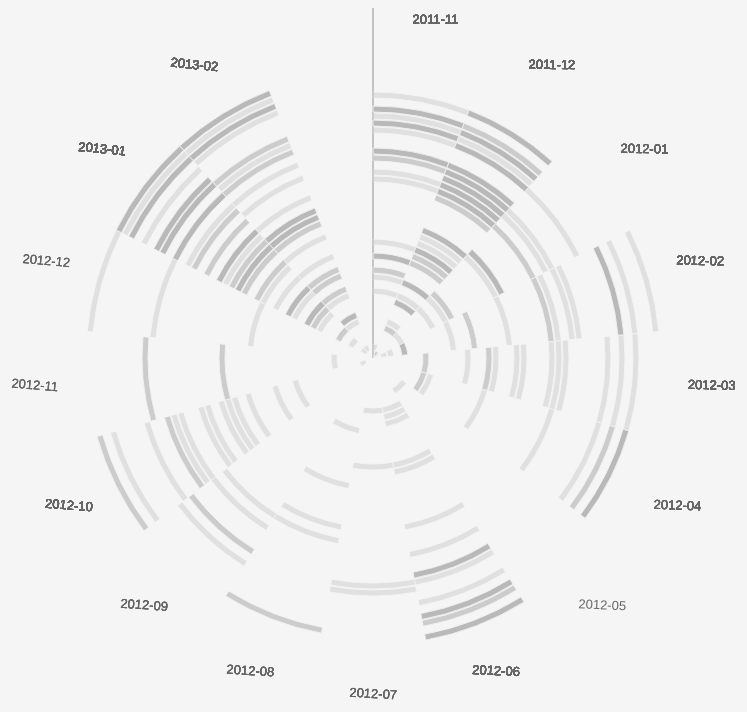
D3 v3 page, settled after 480 driven frames (8 s of simulated time); the page loaded 1 data file(s).


            $(document).ready(function(){
                $('#back a').click(function(){
                    $('#line_chart').fadeOut();
                    $('#line_chart').empty();
                    $('#back').fadeOut();
                    $('#arc_chart').fadeIn();
                    $('#instruct').fadeIn();
                    $('.legend').fadeIn();
                });
            });
        

            var width = 750,
                height = 700,
                radius = Math.min(width, height) / 2,
                colorScale = d3.scale.category20c();    

            var band_width = 6;
            var gap = 1;
            //var months = 23;
            var month = 16;
            var num_tags = 41;
            var angle = 2*Math.PI/(month+1); //angle of every month shown in the arc graph

            var vis = d3.select("#arc_chart").append("svg")
                         .attr("width", width)
                         .attr("height", height)
                      .append("svg:g")
                         .attr("transform", "translate(" + width / 2 + "," + height / 2 + ")");

            
            //method to append label of month
            var t_padding = 10,
                t_x = function(d){
                    r = radius - t_padding;
                    r_1 = angle/2
                    theda = (d.order - 1)*angle-Math.PI/2;
                    return r*Math.cos(theda+r_1);
                },
                t_y = function(d){
                    r = radius - 10;
                    //r_1 = angle/2
                    theda = (d.order - 1)*angle-Math.PI/2;
                    return r*Math.sin(theda+r_1);
                };
                l_x = function(d){
                    r = radius - t_padding;
                    r_1 = angle/2
                    theda = (d.order - 1)*angle-Math.PI/2;
                    return r*Math.cos(theda);
                },
                l_y = function(d){
                    r = radius - 10;
                    theda = (d.order - 1)*angle-Math.PI/2;
                    return r*Math.sin(theda);
            };


            //method to draw a single arc
            var arc = d3.svg.arc()
            .startAngle(function(d, i){
                return (d.order - 1)*angle;
            })
            .endAngle(function(d, i){
                return (d.order - 1 + 1)*angle;
            })
            .innerRadius(function(d, i){  
                return (gap + band_width) * (d.ranking - 1) + gap;
            })
            .outerRadius(function(d, i){
                return (gap + band_width) * d.ranking;
            });

            //draw the starting line
            var start_line = d3.svg.line();

            vis.append("path")
                .attr("class","start_line")
                .attr("stroke-width",1)
                .attr("stroke","black")
                .attr("opacity", 0.4)
                .attr("d","M 0 0"+"L 0 -500");

            //read in data
            d3.json("all-tags.json", function(json){

                 //add month label
                vis.selectAll("text")
                .data(json)
                .enter()
                .append("text")
                .attr("x", t_x)
                .attr("y", t_y)
                .attr("text-anchor","middle") //text are central aligned
                .attr("fill",function(d){return "#666";})
                .attr("transform", function(d, i){
                            //beta = (d.order - 1)*360/24+7.5;
                            beta = (d.order - 1)*angle+angle / 2;
                            n = t_x(d);
                            console.log(angle);
                            return "rotate("+beta+","+t_x(d)+","+t_y(d)+")";}
                            )
                .text(function(d) {
                            return d.month; }
                            );

                //draw arcs
                vis.selectAll(".arc")
                    .data(json)
                    .enter()
                    .append("path")
                    .attr("class", "arc")
                    .attr("fill", "#b9b9b9")
                    .attr("opacity", function(d){
                        return d.count / 3; //opacity based on the highest rack the artist achieved that year
                    })
                    .attr("d", arc)
                    .on('mouseover', mouseover)
                    .on('mouseout', mouseout)
                    .on('click', show_details);
            });

            function mouseover(e) {
                var color = "" + get_random_color();
                vis.selectAll(".arc")
                .attr("fill", "#b9b9b9")
                .transition().duration(100).attr("fill",function(d, i) { return (d.tag === e.tag) ? color:"#b9b9b9"; });
                console.log(e.tag+"     "+e.month);
                tag = e.tag;
                //write_info(e.Artist, e.Track, e.Album, e.High, e.Year); // ??????????
                return $(document).ready(function(){
                        $(".intro").stop(false, true).fadeIn("fast")
                });

            }

            function mouseout(e) {
                vis.selectAll(".arc")
                .transition().attr("fill","#b9b9b9");
                d3.select(this).attr('stroke-width', 0);
                return $(document).ready(function(){
                        $(".intro").stop(false, true).fadeOut("fast")
                    });
             }

             //the function to write info to black window ???????
            function write_info(){
                $.getJSON("tag-post.json", function(data){
                    for(var key in data){
                        if(key === tag){
                            $.each(key, function(i,s){
                                var href = s.href;
                                var description = s.description;
                                $('#urls').append('<div><a href="' + href + '">' + href + '</a></div><div>' + description + '</div>');
                            });
                        }
                    }
                });
                
                //$('#tag').html(tag_name);
                //$('#urls').html(urls);
            }

            var artist; //global variable for the details view
            var tag;

            function show_details(e){
                var padding = 50;
                var angle_line = 2*Math.PI/(months+1); //angle of every year shown in the line graph

                var coordinates = [];
                var temp = [];
                for(i = 0; i < months; i++){
                    temp = [i, i];
                    coordinates.push(temp);
                }

                var rScale = d3.scale.linear().domain([50, 0]).range([0, radius - padding]);

                var vis_line = d3.select("#line_chart").append("svg")
                             .attr("width", width)
                             .attr("height", height)
                          .append("svg:g")
                             .attr("transform", "translate(" + width / 2 + "," + height / 2 + ")");

                //method to draw data lines
                var line = d3.svg.line()
                                     .x(function(d, i){
                                        //console.log(d);
                                        r = rScale(d.count); // point position
                                        alpha = (d.order - 1)*angle_line-Math.PI/2;
                                        return r*Math.cos(alpha);
                                     })
                                     .y(function(d){
                                        r = rScale(d.rank);
                                        alpha = (d.order - 1)*angle_line-Math.PI/2;
                                        return r*Math.sin(alpha);
                                     })
                                     .interpolate("cardinal");
               
                //method to draw coordinates
                var coor = d3.svg.line()
                                    .x(function(d, i){
                                        return Math.cos(d*angle_line-Math.PI/2)*i*(radius- padding);
                                    })
                                    .y(function(d, i){
                                        return Math.sin(d*angle_line-Math.PI/2)*i*(radius- padding);
                                    })
                                    .interpolate("linear");

                //draw coordinates
                vis_line.selectAll(".coordinates")
                            .data(coordinates)
                            .enter()
                            .append("svg:g")
                            .append("path")
                            .attr("class", "coordinates")
                            .attr("stroke", "#ccc")
                            .attr("opacity", 0.8)
                            .attr("d", coor);

                //add year label
                d3.json("all-tags.json", function(json){
                    vis_line.selectAll("text")
                    .data(json)
                    .enter()
                    .append("text")
                    .attr("x", l_x)
                    .attr("y", l_y)
                    .attr("text-anchor","middle") //text are central aligned
                    .attr("fill",function(d){return "#666";})
                    .attr("transform", function(d, i){
                                beta = (d.order - 1)*360/17; // ???????????
                                n = t_x(d);
                                console.log(angle);
                                return "rotate("+beta+","+l_x(d)+","+l_y(d)+")";}
                                )
                    .text(function(d) {
                                return d.month; }
                                ); 
                });
               
                tag = e.tag;

                //draw data lines and points
                d3.json("tag-detail.json", function(json){
                        var data = json[tag];
                        if(data!=undefined){
                            var path = vis_line.selectAll(".data-line")
                                .data([data])
                                .enter()
                                .append("svg:g");

                            path.append("path")
                                .attr("class", "data-line")
                                .attr("stroke", "#FF2240")
                                .attr("opacity", 0.8)
                                .attr("d", line);

                            path.selectAll(".point")
                                .data(function(d){return d})
                                .enter().append("svg:circle")
                                    .attr("class", 'point')
                                    .attr("r", 4)
                                    .attr("cx", function(d, i){
                                        r = rScale(d.rank);
                                        alpha = (d.order - 1)*angle_line-Math.PI/2;
                                        return r*Math.cos(alpha);
                                    })
                                    .attr("cy", function(d){
                                        r = rScale(d.rank);
                                        alpha = (d.order - 1)*angle_line-Math.PI/2;
                                        return r*Math.sin(alpha);
                                    })
                                    .on('mouseover', mouseover_line)
                                    .on('mouseout', mouseout_line);
                            }
                    });
                $('#arc_chart').fadeOut();
                $('#instruct').fadeOut("fast");
                $('#line_chart').fadeIn();
                $('#back').fadeIn();
                $('#back h3').html(e.tag);
                $('.legend').fadeOut();

            }

            function mouseover_line(e){
                //write_info(artist, e.track, e.album, e.rank, e.year);//?????
                return $(document).ready(function(){
                        $(".intro").stop(false, true).fadeIn("fast")
                });
            }

            function mouseout_line(e){
                return $(document).ready(function(){
                        $(".intro").stop(false, true).fadeOut("fast")
                });
            }

            function get_random_color() {
                var letters = '0123456789ABCDEF'.split('');
                var color = '#';
                for (var i = 0; i < 6; i++ ) {
                    color += letters[Math.round(Math.random() * 15)];
                }   
                return color;
            }
        

### data: all-tags.json
[
 {
  "all_count": 8,
  "month": "2013-02",
  "count": 2,
  "order": 16,
  "tag": "API",
  "ranking": 14
 },
 {
  "all_count": 8,
  "month": "2013-01",
  "count": 5,
  "order": 15,
  "tag": "API",
  "ranking": 14
 },
 {
  "all_count": 8,
  "month": "2012-03",
  "count": 1,
  "order": 5,
  "tag": "API",
  "ranking": 14
 },
 {
  "all_count": 6,
  "month": "2013-02",
  "count": 1,
  "order": 16,
  "tag": "app",
  "ranking": 2
 },
 {
  "all_count": 6,
  "month": "2013-01",
  "count": 1,
  "order": 15,
  "tag": "app",
  "ranking": 2
 },
 {
  "all_count": 6,
  "month": "2012-10",
  "count": 1,
  "order": 12,
  "tag": "app",
  "ranking": 2
 },
 {
  "all_count": 6,
  "month": "2012-02",
  "count": 1,
  "order": 4,
  "tag": "app",
  "ranking": 2
 },
 {
  "all_count": 6,
  "month": "2011-11",
  "count": 1,
  "order": 1,
  "tag": "app",
  "ranking": 2
 },
 "... 170 more items"
]